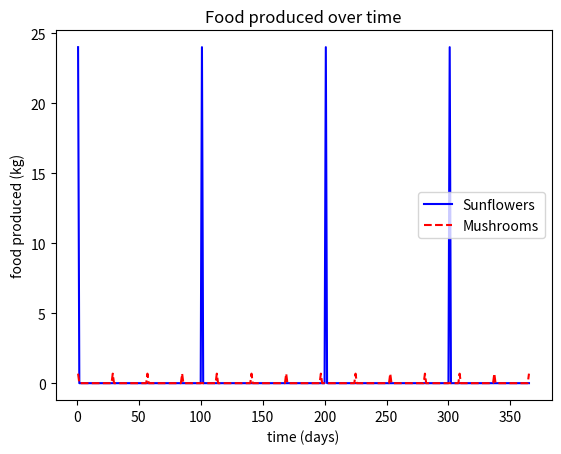

The script that saved this image:
# Combined Final

import numpy as np
import matplotlib.pyplot as plt

## Main ##
n_days = 365
n_crew = 8

## Initializing Plants (This version: Sunflowers only) ##

# H --> Days until maturation/days until harvest
H_su = 100

# HI --> harvest indexes: % of plant biomass that is edible
HI_su = 0.4

# GA --> Growing area; GD --> Growing density
GA_su = 1 # m^2
GD_su = 60000 # g/m^2

p_ed_su = np.zeros(n_days)
p_ined_su = np.zeros(n_days)

p_su = np.zeros(n_days) 
p_ined = np.zeros(n_days)

p_su[0] = 0 # biomass of entire sunflower plants [g]
p_su_kcal = 6.25 # sunflower seeds calories [kcal/g]



## Initializing Mushrooms ##
m_ed = np.zeros(n_days) # edible mushrooms produced 
m_blocks = np.zeros(n_days) # number of substrate blocks
sms = np.zeros(n_days) # spent mushroom substrate mass (g)
m_lc = np.zeros(n_days) # liquid culture per day
min_sub_to_start = 1000 # placeholder value. need 1000g inedible mass to start a mushroom run


## Main loop ##

for i in range(n_days):
    if i % H_su == 0: # Harvest sunflowers every 100 days
        p_su[i] = GA_su * GD_su # Growing area * growing density 
        
    p_ed_su[i] = p_su[i] * HI_su
    p_ined_su[i] = (1-HI_su)*p_su[i] # inedible sunflower mass produced per day 
    
    if i % 5 == 0: # every 5 days:
        m_blocks[i] = 4 # assuming BE = 100%, mushroom mass == inedible plant mass, harvested 30 days later
        m_lc[i] = 2.5 * 4 # 10 mL of liquid culture used to innoculate bags
    
    # Sum the inedible plant mass:
    p_ined[i] = p_ined_su[i] # + p_ined_sp[i] + ... 
    
    if i % 28 == 0: # every 28 days:
        m_ed[i] = 680
        m_blocks[i] = -4 # 4 blocks become spent and are no longer producing
        sms[i] = (1082.5 - 680) * 4 # the mass of spent substate equals the difference in substrate input minus fresh wt harvested


# time array for plotting:
t = np.linspace(1,n_days,n_days)

# convert from g to kg:
for i in range(n_days):
    p_ed_su[i] = p_ed_su[i]/1000
    m_ed[i] = m_ed[i]/1000
    
plt.plot(t, p_ed_su, "b-", t, m_ed, "r--")
plt.title("Food produced over time")
plt.xlabel("time (days)"); plt.ylabel("food produced (kg)")
plt.legend(["Sunflowers", "Mushrooms"], loc="best")
